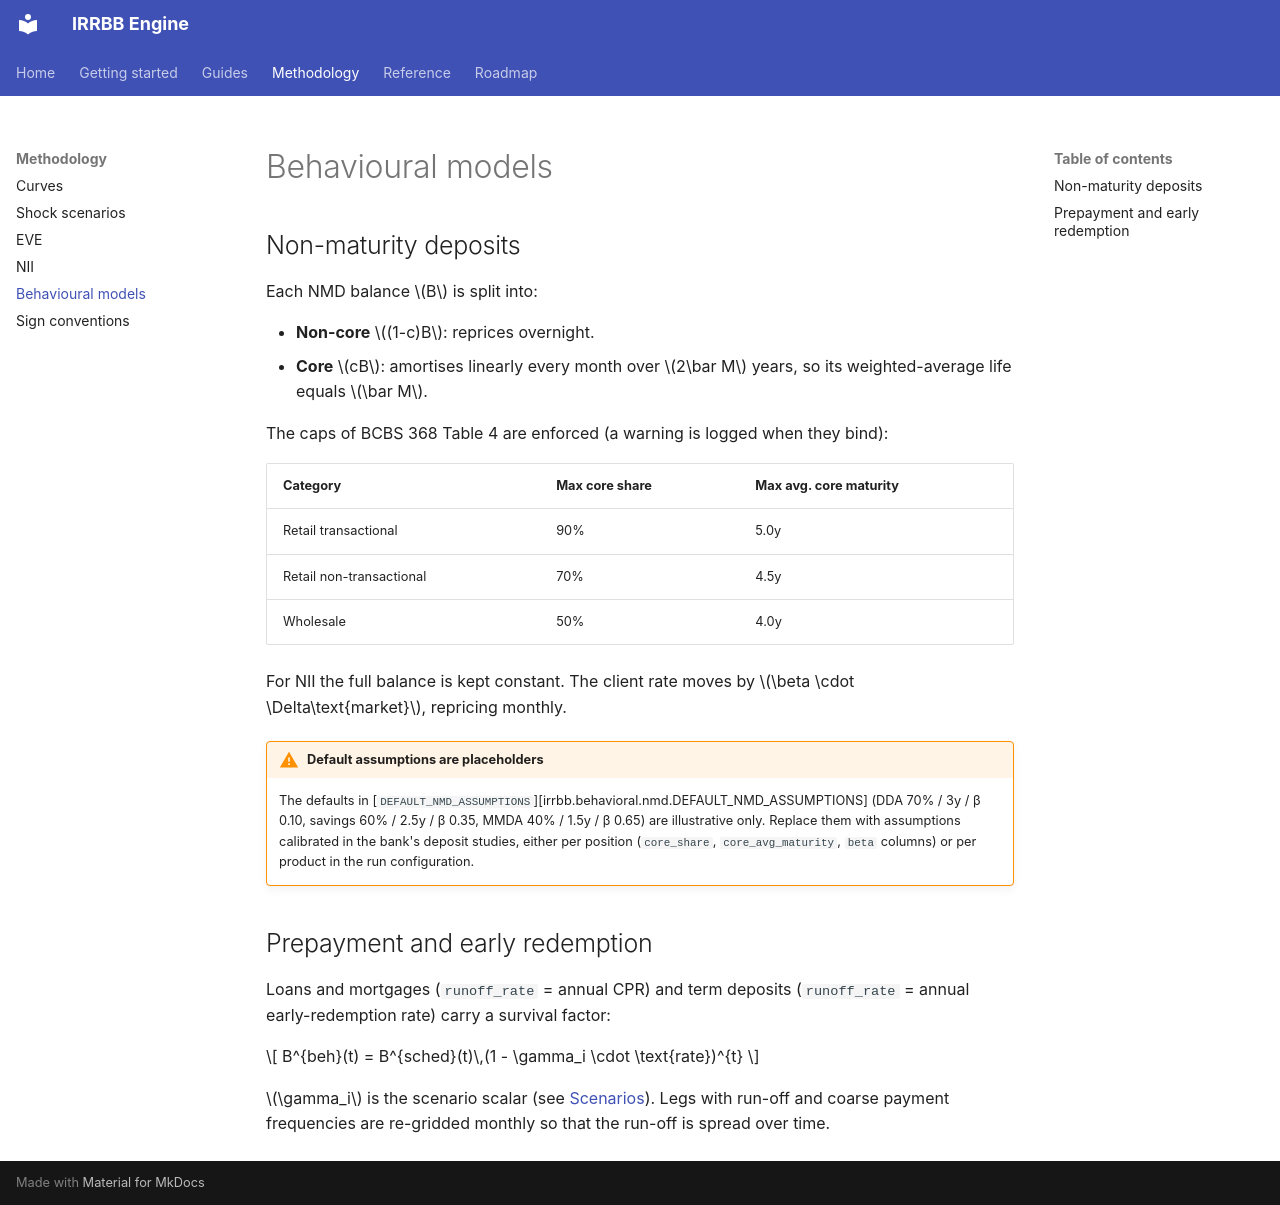

repository: dcancellaa/irrbb · page: methodology/behavioural/index.html · generator: mkdocs

# Behavioural models

## Non-maturity deposits

Each NMD balance \(B\) is split into:

* **Non-core** \((1-c)B\): reprices overnight.
* **Core** \(cB\): amortises linearly every month over \(2\bar M\) years, so
  its weighted-average life equals \(\bar M\).

The caps of BCBS 368 Table 4 are enforced (a warning is logged when they
bind):

| Category | Max core share | Max avg. core maturity |
|---|---|---|
| Retail transactional | 90% | 5.0y |
| Retail non-transactional | 70% | 4.5y |
| Wholesale | 50% | 4.0y |

For NII the full balance is kept constant. The client rate moves by
\(\beta \cdot \Delta\text{market}\), repricing monthly.

!!! warning "Default assumptions are placeholders"
    The defaults in
    [`DEFAULT_NMD_ASSUMPTIONS`][irrbb.behavioral.nmd.DEFAULT_NMD_ASSUMPTIONS]
    (DDA 70% / 3y / β 0.10, savings 60% / 2.5y / β 0.35, MMDA 40% / 1.5y /
    β 0.65) are illustrative only. Replace them with assumptions calibrated in
    the bank's deposit studies, either per position (`core_share`,
    `core_avg_maturity`, `beta` columns) or per product in the run
    configuration.

## Prepayment and early redemption

Loans and mortgages (`runoff_rate` = annual CPR) and term deposits
(`runoff_rate` = annual early-redemption rate) carry a survival factor:

\[
B^{beh}(t) = B^{sched}(t)\,(1 - \gamma_i \cdot \text{rate})^{t}
\]

\(\gamma_i\) is the scenario scalar (see [Scenarios](scenarios.md)). Legs with
run-off and coarse payment frequencies are re-gridded monthly so that the
run-off is spread over time.
